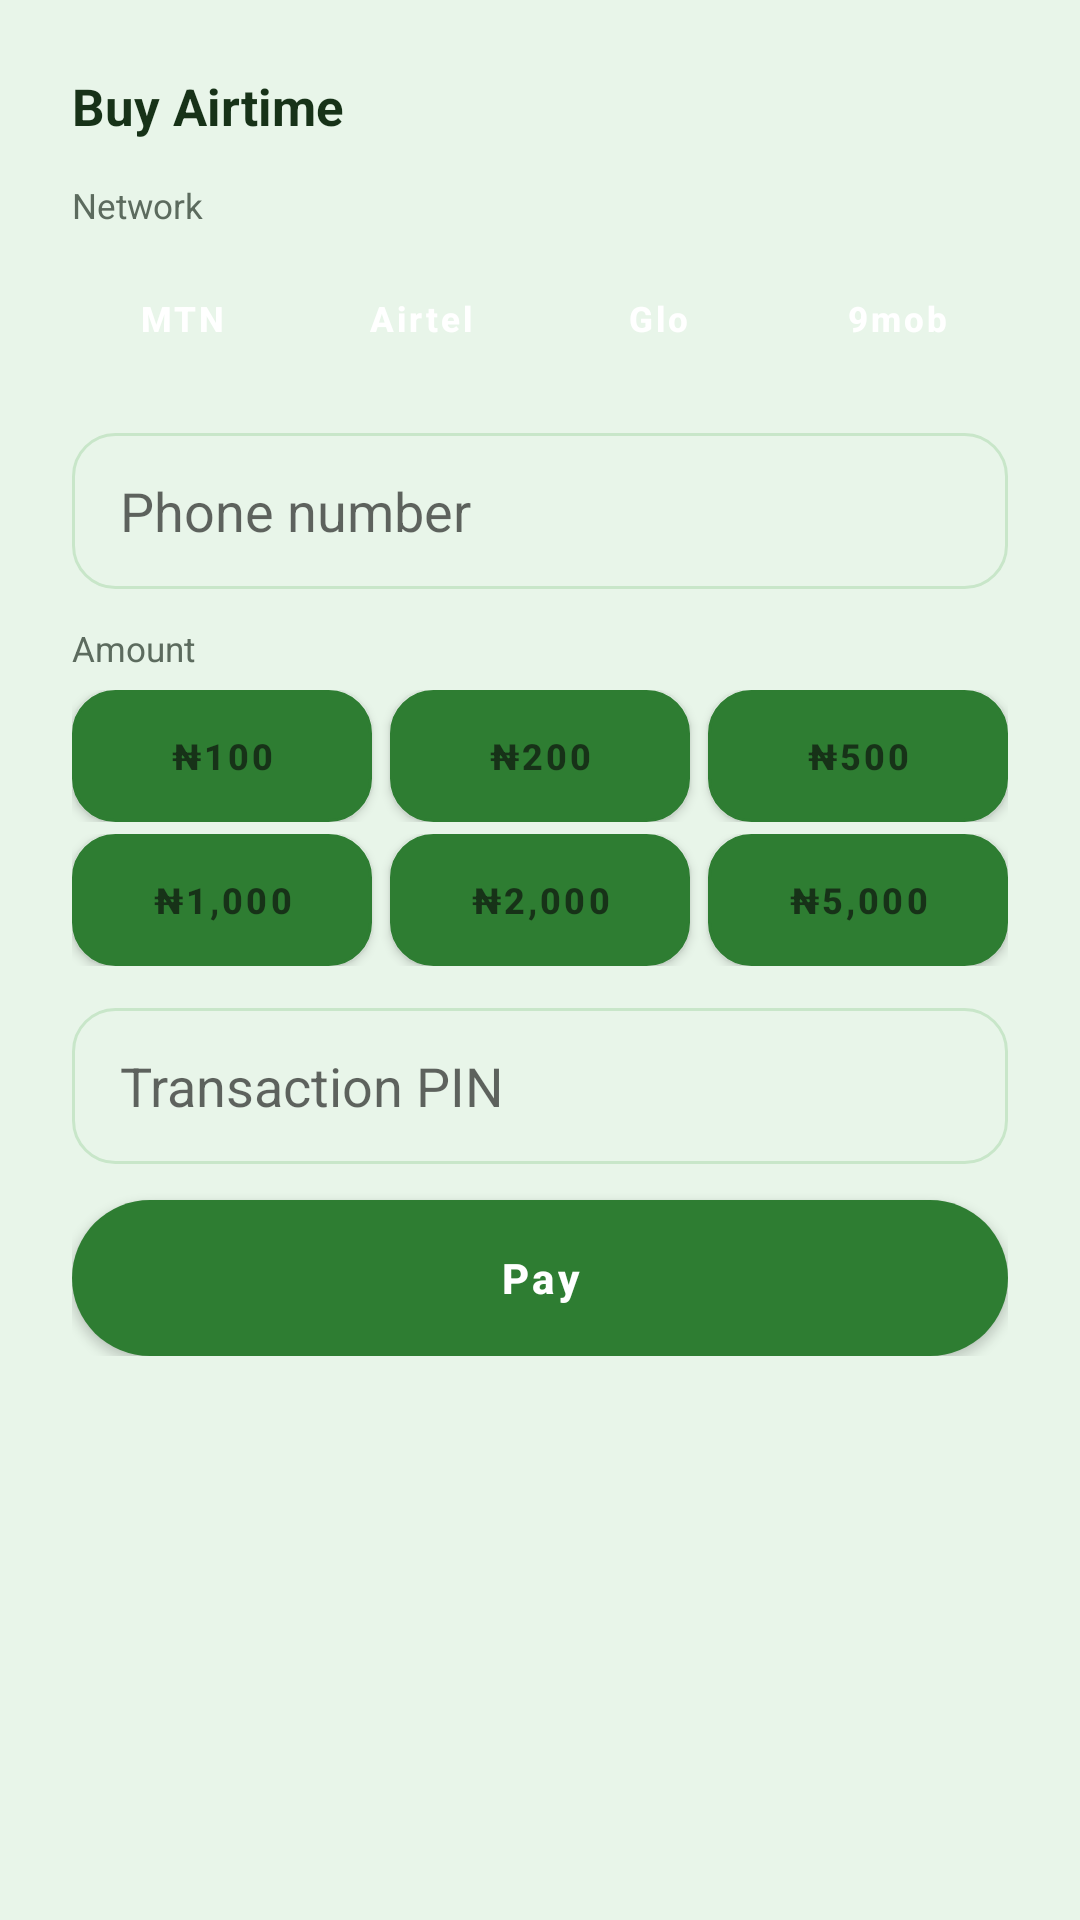

Here is an Android app screen rendered from its layout file. Give the layout XML and the strings, colors and styles it references.
<!-- AndroidManifest.xml: application theme Theme.Zumar -->
<!-- res/layout/dialog_buy_airtime.xml -->
<?xml version="1.0" encoding="utf-8"?>
<ScrollView xmlns:android="http://schemas.android.com/apk/res/android"
    android:layout_width="match_parent"
    android:layout_height="wrap_content"
    android:maxHeight="600dp">
<LinearLayout
    android:layout_width="match_parent"
    android:layout_height="wrap_content"
    android:orientation="vertical"
    android:padding="24dp">

    <TextView android:layout_width="wrap_content" android:layout_height="wrap_content" android:text="Buy Airtime" android:textColor="@color/text_dark" android:textSize="17sp" android:textStyle="bold" android:layout_marginBottom="14dp" />

    <TextView android:layout_width="wrap_content" android:layout_height="wrap_content" android:text="Network" android:textColor="@color/text_muted" android:textSize="11.5sp" android:layout_marginBottom="6dp" />
    <LinearLayout android:layout_width="match_parent" android:layout_height="wrap_content" android:orientation="horizontal" android:layout_marginBottom="14dp">
        <Button android:id="@+id/atNetMtn" style="@style/QuickBuyChip" android:text="MTN" android:backgroundTint="@color/mtn_yellow" />
        <Button android:id="@+id/atNetAirtel" style="@style/QuickBuyChip" android:text="Airtel" android:backgroundTint="@color/airtel_red" android:layout_marginStart="6dp" />
        <Button android:id="@+id/atNetGlo" style="@style/QuickBuyChip" android:text="Glo" android:backgroundTint="@color/glo_green" android:layout_marginStart="6dp" />
        <Button android:id="@+id/atNet9mobile" style="@style/QuickBuyChip" android:text="9mob" android:backgroundTint="@color/ninemobile_teal" android:layout_marginStart="6dp" />
    </LinearLayout>

    <EditText android:id="@+id/atPhone" style="@style/RegField" android:hint="Phone number" android:inputType="phone" />

    <TextView android:layout_width="wrap_content" android:layout_height="wrap_content" android:text="Amount" android:textColor="@color/text_muted" android:textSize="11.5sp" android:layout_marginBottom="6dp" />
    <LinearLayout android:layout_width="match_parent" android:layout_height="wrap_content" android:orientation="horizontal" android:layout_marginBottom="4dp">
        <Button android:id="@+id/atAmt100" style="@style/AmountChip" android:text="₦100" />
        <Button android:id="@+id/atAmt200" style="@style/AmountChip" android:text="₦200" android:layout_marginStart="6dp" />
        <Button android:id="@+id/atAmt500" style="@style/AmountChip" android:text="₦500" android:layout_marginStart="6dp" />
    </LinearLayout>
    <LinearLayout android:layout_width="match_parent" android:layout_height="wrap_content" android:orientation="horizontal" android:layout_marginBottom="14dp">
        <Button android:id="@+id/atAmt1000" style="@style/AmountChip" android:text="₦1,000" />
        <Button android:id="@+id/atAmt2000" style="@style/AmountChip" android:text="₦2,000" android:layout_marginStart="6dp" />
        <Button android:id="@+id/atAmt5000" style="@style/AmountChip" android:text="₦5,000" android:layout_marginStart="6dp" />
    </LinearLayout>

    <EditText android:id="@+id/atPin" style="@style/RegField" android:hint="Transaction PIN" android:inputType="numberPassword" android:maxLength="4" />

    <TextView android:id="@+id/atError" android:layout_width="match_parent" android:layout_height="wrap_content" android:textColor="@color/error_red" android:textSize="12sp" android:layout_marginBottom="8dp" android:visibility="gone" />

    <Button android:id="@+id/btnPayAirtime" android:layout_width="match_parent" android:layout_height="52dp" android:background="@drawable/bg_button_primary" android:text="Pay" android:textColor="@color/white" android:textAllCaps="false" android:textStyle="bold" android:elevation="0dp" />
</LinearLayout>
</ScrollView>
<!-- resources referenced by this layout -->
<resources>
  <color name="airtel_red">#E53935</color>
  <color name="error_red">#D32F2F</color>
  <color name="glo_green">#2E7D32</color>
  <color name="mtn_yellow">#FFC107</color>
  <color name="ninemobile_teal">#00897B</color>
  <color name="text_dark">#173218</color>
  <color name="text_muted">#5C6B5E</color>
  <color name="white">#FFFFFF</color>
  <!-- drawable bg_button_primary (drawable) -->
  <?xml version="1.0" encoding="utf-8"?>
  <shape xmlns:android="http://schemas.android.com/apk/res/android" android:shape="rectangle">
      <solid android:color="@color/green_medium" />
      <corners android:radius="28dp" />
  </shape>
  <style name="AmountChip">
          <item name="android:layout_width">0dp</item>
          <item name="android:layout_height">44dp</item>
          <item name="android:layout_weight">1</item>
          <item name="android:background">@drawable/bg_input_field</item>
          <item name="android:textColor">@color/text_dark</item>
          <item name="android:textAllCaps">false</item>
          <item name="android:textStyle">bold</item>
          <item name="android:textSize">12sp</item>
          <item name="android:elevation">0dp</item>
      </style>
  <style name="QuickBuyChip">
          <item name="android:layout_width">0dp</item>
          <item name="android:layout_height">48dp</item>
          <item name="android:layout_weight">1</item>
          <item name="android:background">@drawable/bg_tile_rounded</item>
          <item name="android:textColor">@color/white</item>
          <item name="android:textAllCaps">false</item>
          <item name="android:textStyle">bold</item>
          <item name="android:textSize">11.5sp</item>
          <item name="android:elevation">0dp</item>
      </style>
  <style name="RegField">
          <item name="android:layout_width">match_parent</item>
          <item name="android:layout_height">52dp</item>
          <item name="android:background">@drawable/bg_input_field</item>
          <item name="android:paddingHorizontal">16dp</item>
          <item name="android:layout_marginBottom">12dp</item>
          <item name="android:textColor">@color/text_dark</item>
      </style>
  <style name="Theme.Zumar" parent="Theme.MaterialComponents.DayNight.NoActionBar">
          <item name="colorPrimary">@color/green_primary</item>
          <item name="colorPrimaryDark">@color/green_dark</item>
          <item name="colorAccent">@color/lime_accent</item>
          <item name="android:statusBarColor">@color/green_dark</item>
          <item name="android:windowBackground">@color/green_pale</item>
      </style>
  <color name="green_medium">#43A047</color>
  <!-- drawable bg_input_field (drawable) -->
  <?xml version="1.0" encoding="utf-8"?>
  <shape xmlns:android="http://schemas.android.com/apk/res/android" android:shape="rectangle">
      <solid android:color="@color/green_pale" />
      <corners android:radius="14dp" />
      <stroke android:width="1dp" android:color="@color/card_border" />
  </shape>
  <color name="green_primary">#2E7D32</color>
  <color name="green_dark">#1B5E20</color>
  <color name="lime_accent">#9CCC65</color>
  <color name="green_pale">#E8F5E9</color>
  <color name="card_border">#C8E6C9</color>
</resources>
